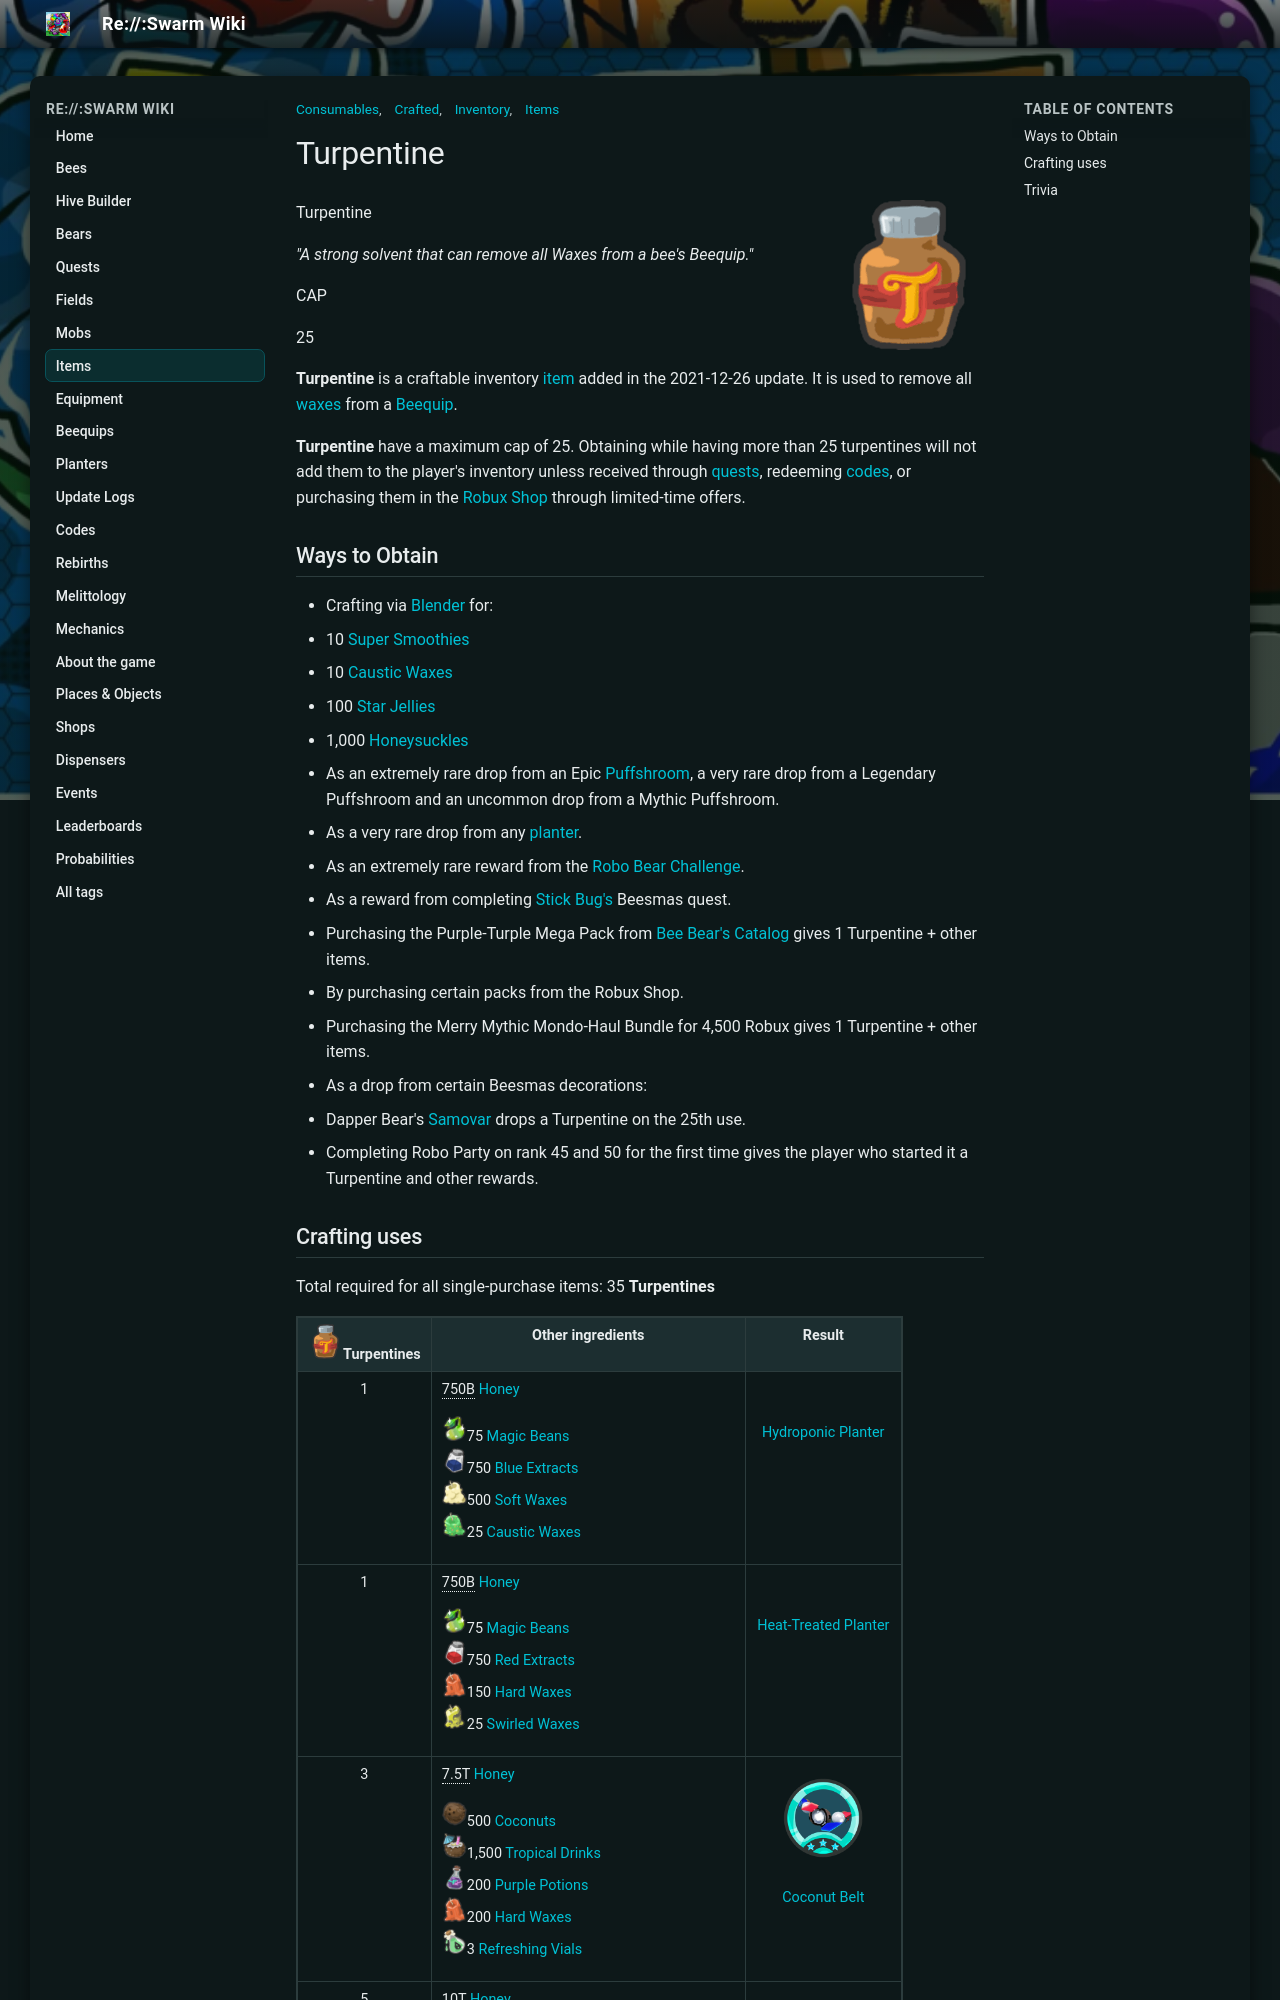

repository: JoaoFranciscoFE/reswarm-wiki · page: turpentine.html · generator: mkdocs

---
title: "Turpentine"
tags: ["Items", "Inventory", "Consumables", "Crafted"]
---

# Turpentine

![Turpentine](img/Turpentine.png){ align=right width=150 }

Turpentine

*"A strong solvent that can remove all Waxes from a bee's Beequip."*

CAP

25

**Turpentine** is a craftable inventory [item](items.md) added in the 2021-12-26 update. It is used to remove all [waxes](waxes.md) from a [Beequip](beequip.md).

**Turpentine** have a maximum cap of 25. Obtaining while having more than 25 turpentines will not add them to the player's inventory unless received through [quests](quests.md), redeeming [codes](codes.md), or purchasing them in the [Robux Shop](robux-shop.md) through limited-time offers.

## Ways to Obtain

* Crafting via [Blender](blender.md) for:
  * 10 [Super Smoothies](super-smoothie.md)
  * 10 [Caustic Waxes](caustic-wax.md)
  * 100 [Star Jellies](royal-jelly.md#Star_Jelly)
  * 1,000 [Honeysuckles](honeysuckle.md)
* As an extremely rare drop from an Epic [Puffshroom](puffshroom.md), a very rare drop from a Legendary Puffshroom and an uncommon drop from a Mythic Puffshroom.
* As a very rare drop from any [planter](planter.md).
* As an extremely rare reward from the [Robo Bear Challenge](robo-bear-challenge.md).
* As a reward from completing [Stick Bug's](stick-bug.md) Beesmas quest.
* Purchasing the Purple-Turple Mega Pack from [Bee Bear's Catalog](bee-bear-s-catalog.md) gives 1 Turpentine + other items.
* By purchasing certain packs from the Robux Shop.
  * Purchasing the Merry Mythic Mondo-Haul Bundle for 4,500 Robux gives 1 Turpentine + other items.
* As a drop from certain Beesmas decorations:
  * Dapper Bear's [Samovar](samovar.md) drops a Turpentine on the 25th use.
  * Completing Robo Party on rank 45 and 50 for the first time gives the player who started it a Turpentine and other rewards.

## Crafting uses

Total required for all single-purchase items: 35 **Turpentines**

<table class="mw-collapsible mw-collapsed article-table">
<caption>
</caption>
<tbody><tr>
<th style="text-align: center"><img alt="Turpentine" height="35" src="img/Turpentine.png" width="35"/><strong class="mw-selflink selflink"><span class="color-template color-template-turpentine color-template-background-clip">Turpentines</span></strong>
</th>
<th>Other ingredients
</th>
<th style="text-align: center">Result
</th></tr>
<tr>
<td><div style="text-align: center;">1
</div></td>
<td><span typeof="mw:Error mw:File"></span><span style="border-bottom:1px dotted;" title="750,000,000,000">750B</span> <a href="honey.html"><span class="color-template color-template-honey">Honey</span></a><br/>
<p><img alt="Magic Bean" height="25" src="img/Magic_Bean.png" width="25"/>75 <a href="magic-bean.html"><span class="color-template color-template-magic-bean color-template-background-clip">Magic Beans</span></a><br/>
<img alt="Blue Extract" height="25" src="img/Blue_Extract.png" width="25"/>750 <a href="blue-extract.html"><span class="color-template color-template-blue-extract color-template-background-clip">Blue Extracts</span></a><br/>
<img alt="Soft Wax" height="25" src="img/Soft_Wax.png" width="25"/>500 <a href="soft-wax.html"><span class="color-template color-template-soft-wax">Soft Waxes</span></a><br/>
<img alt="Caustic Wax" height="25" src="img/Caustic_Wax.png" width="25"/>25 <a href="caustic-wax.html"><span class="color-template color-template-caustic-wax">Caustic Waxes</span></a>
</p>
</td>
<td><figure class="mw-halign-center" typeof="mw:Error mw:File"><figcaption></figcaption></figure><div style="text-align: center;"><a href="hydroponic-planter.html"><span class="color-template color-template-hydroponic-planter color-template-background-clip">Hydroponic Planter</span></a>
</div></td></tr>
<tr>
<td><div style="text-align: center;">1
</div></td>
<td><span typeof="mw:Error mw:File"></span><span style="border-bottom:1px dotted;" title="750,000,000,000">750B</span> <a href="honey.html"><span class="color-template color-template-honey">Honey</span></a><br/>
<p><img alt="Magic Bean" height="25" src="img/Magic_Bean.png" width="25"/>75 <a href="magic-bean.html"><span class="color-template color-template-magic-bean color-template-background-clip">Magic Beans</span></a><br/>
<img alt="Red Extract" height="25" src="img/Red_Extract.png" width="25"/>750 <a href="red-extract.html"><span class="color-template color-template-red-extract color-template-background-clip">Red Extracts</span></a><br/>
<img alt="Hard Wax" height="25" src="img/Hard_Wax.png" width="25"/>150 <a href="hard-wax.html"><span class="color-template color-template-hard-wax">Hard Waxes</span></a><br/>
<img alt="Swirled Wax" height="25" src="img/Swirled_Wax.png" width="25"/>25 <a href="swirled-wax.html"><span class="color-template color-template-swirled-wax color-template-background-clip">Swirled Waxes</span></a>
</p>
</td>
<td><figure class="mw-halign-center" typeof="mw:Error mw:File"><figcaption></figcaption></figure><div style="text-align: center;"><a href="heat-treated-planter.html"><span class="color-template color-template-heat-treated-planter color-template-background-clip">Heat-Treated Planter</span></a>
</div></td></tr>
<tr>
<td><div style="text-align: center;">3
</div></td>
<td><span typeof="mw:Error mw:File"></span><span style="border-bottom:1px dotted;" title="7,500,000,000,000">7.5T</span> <a href="honey.html"><span class="color-template color-template-honey">Honey</span></a><br/>
<p><img alt="Coconut" height="25" src="img/Coconut.png" width="25"/>500 <a href="coconut.html"><span class="color-template color-template-coconut color-template-background-clip">Coconuts</span></a><br/>
<img alt="Tropical Drink" height="25" src="img/Tropical_Drink.png" width="25"/>1,500 <a href="tropical-drink.html"><span class="color-template color-template-tropical-drink color-template-background-clip">Tropical Drinks</span></a><br/>
<img alt="Purple Potion" height="25" src="img/Purple_Potion.png" width="25"/>200 <a href="purple-potion.html"><span class="color-template color-template-purple-potion color-template-background-clip">Purple Potions</span></a><br/>
<img alt="Hard Wax" height="25" src="img/Hard_Wax.png" width="25"/>200 <a href="hard-wax.html"><span class="color-template color-template-hard-wax">Hard Waxes</span></a><br/>
<img alt="Refreshing Vial" height="25" src="img/Refreshing_Vial.png" width="25"/>3 <a href="refreshing-vial.html"><span class="color-template color-template-refreshing-vial color-template-background-clip">Refreshing Vials</span></a>
</p>
</td>
<td><figure class="mw-halign-center" typeof="mw:File"><img alt="Coconut Belt" data-image-key="Coconut_Belt.png" data-image-name="Coconut Belt.png" data-relevant="1" height="80" src="img/Coconut_Belt.png" width="80"/><figcaption></figcaption></figure><div style="text-align: center;"><a href="coconut-belt.html">Coconut Belt</a>
</div></td></tr>
<tr>
<td><div style="text-align: center;">5
</div></td>
<td><span typeof="mw:Error mw:File"></span><span style="border-bottom:1px dotted;" title="10,000,000,000,000">10T</span> <a href="honey.html"><span class="color-template color-template-honey">Honey</span></a><br/>
<p><img alt="Glue" height="25" src="img/Glue.png" width="25"/>1,500 <a href="glue.html"><span class="color-template color-template-glue color-template-background-clip">Glues</span></a><br/>
<img alt="Gumdrops" height="25" src="img/Gumdrops.png" width="25"/>2,000 <a href="gumdrops.html"><span class="color-template color-template-gumdrops color-template-background-clip">Gumdrops</span></a><br/>
<img alt="Caustic Wax" height="25" src="img/Caustic_Wax.png" width="25"/>50 <a href="caustic-wax.html"><span class="color-template color-template-caustic-wax">Caustic Waxes</span></a><br/>
<img alt="Super Smoothie" height="25" src="img/Super_Smoothie.png" width="25"/>50 <a href="super-smoothie.html"><span class="color-template color-template-super-smoothie color-template-background-clip">Super Smoothies</span></a>
<img alt="Satisfying Vial" height="25" src="img/Satisfying_Vial.png" width="25"/>3 <a href="satisfying-vial.html"><span class="color-template color-template-satisfying-vial color-template-background-clip">Satisfying Vials</span></a>
</p>
</td>
<td><figure class="mw-halign-center" typeof="mw:Error mw:File"><figcaption></figcaption></figure><div style="text-align: center;"><a href="gummyballer.html">Gummyballer</a>
</div></td></tr>
<tr>
<td><div style="text-align: center;">25
</div></td>
<td><span typeof="mw:Error mw:File"></span><span style="border-bottom:1px dotted;" title="100,000,000,000,000">100T</span> <a href="honey.html"><span class="color-template color-template-honey">Honey</span></a><br/>
<p><img alt="Magic Bean" height="25" src="img/Magic_Bean.png" width="25"/>500 <a href="magic-bean.html"><span class="color-template color-template-magic-bean color-template-background-clip">Magic Beans</span></a><br/>
<img alt="Super Smoothie" height="25" src="img/Super_Smoothie.png" width="25"/>100 <a href="super-smoothie.html"><span class="color-template color-template-super-smoothie color-template-background-clip">Super Smoothies</span></a><br/>
<img alt="Swirled Wax" height="25" src="img/Swirled_Wax.png" width="25"/>100 <a href="swirled-wax.html"><span class="color-template color-template-swirled-wax color-template-background-clip">Swirled Waxes</span></a><br/>
<img alt="Caustic Wax" height="25" src="img/Caustic_Wax.png" width="25"/>100 <a href="caustic-wax.html"><span class="color-template color-template-caustic-wax">Caustic Waxes</span></a>
</p>
</td>
<td><figure class="mw-halign-center" typeof="mw:Error mw:File"><figcaption></figcaption></figure><div style="text-align: center;"><a href="the-planter-of-plenty.html"><span class="color-template color-template-the-planter-of-plenty color-template-background-clip">The Planter Of Plenty</span></a>
</div></td></tr></tbody></table>
